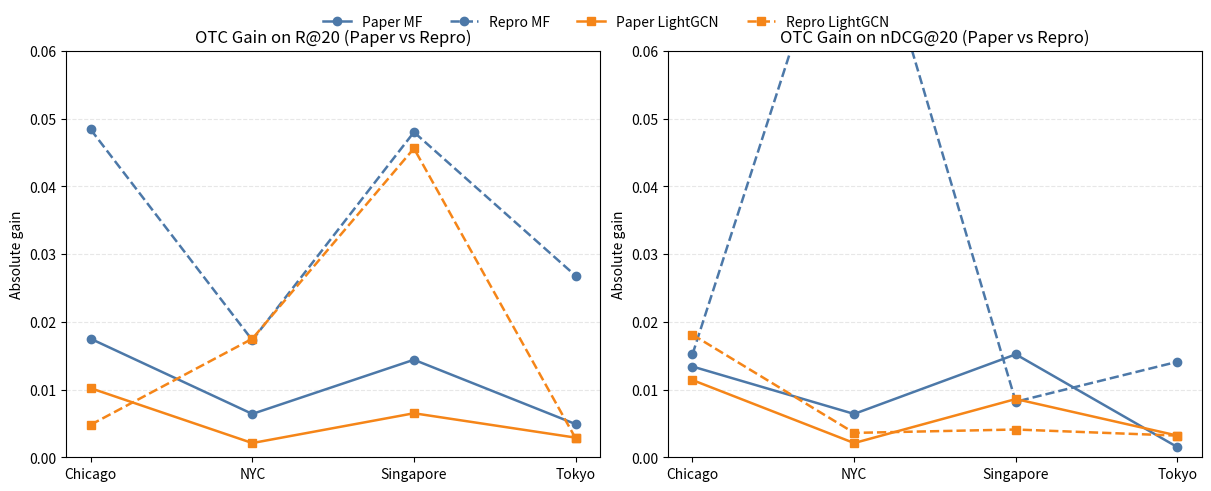

Reproduce this figure in Python.
import matplotlib.pyplot as plt
import numpy as np


cities = ["Chicago", "NYC", "Singapore", "Tokyo"]
x = np.arange(len(cities))

# Absolute gains (OTC - Backbone)
paper_r20_mf = np.array([0.0175, 0.0064, 0.0144, 0.0049])
repro_r20_mf = np.array([0.0484, 0.0173, 0.0480, 0.0268])
paper_r20_lgcn = np.array([0.0102, 0.0021, 0.0065, 0.0029])
repro_r20_lgcn = np.array([0.0048, 0.0175, 0.0456, 0.0028])

paper_ndcg_mf = np.array([0.0134, 0.0064, 0.0152, 0.0015])
repro_ndcg_mf = np.array([0.0152, 0.089, 0.0082, 0.0141])
paper_ndcg_lgcn = np.array([0.0114, 0.0021, 0.0086, 0.0032])
repro_ndcg_lgcn = np.array([0.0181, 0.0036, 0.0041, 0.0032])


def add_panel(ax, title, p_mf, r_mf, p_lgcn, r_lgcn):
    ax.plot(x, p_mf, marker="o", color="#4C78A8", linewidth=1.8, label="Paper MF")
    ax.plot(x, r_mf, marker="o", color="#4C78A8", linestyle="--", linewidth=1.8, label="Repro MF")
    ax.plot(x, p_lgcn, marker="s", color="#F58518", linewidth=1.8, label="Paper LightGCN")
    ax.plot(x, r_lgcn, marker="s", color="#F58518", linestyle="--", linewidth=1.8, label="Repro LightGCN")

    ax.set_title(title)
    ax.set_xticks(x)
    ax.set_xticklabels(cities)
    ax.set_ylim(0, 0.06)  # fixed shared scale to avoid visual exaggeration
    ax.grid(axis="y", linestyle="--", alpha=0.3)
    ax.set_ylabel("Absolute gain")


fig, axes = plt.subplots(1, 2, figsize=(12, 4.6), constrained_layout=True)

add_panel(
    axes[0],
    "OTC Gain on R@20 (Paper vs Repro)",
    paper_r20_mf,
    repro_r20_mf,
    paper_r20_lgcn,
    repro_r20_lgcn,
)

add_panel(
    axes[1],
    "OTC Gain on nDCG@20 (Paper vs Repro)",
    paper_ndcg_mf,
    repro_ndcg_mf,
    paper_ndcg_lgcn,
    repro_ndcg_lgcn,
)

handles, labels = axes[0].get_legend_handles_labels()
fig.legend(handles, labels, loc="upper center", ncol=4, frameon=False, bbox_to_anchor=(0.5, 1.05))

out = "paper_vs_repro_gain_compact_honest.png"
fig.savefig(out, dpi=220, bbox_inches="tight")
print(f"Saved: {out}")
